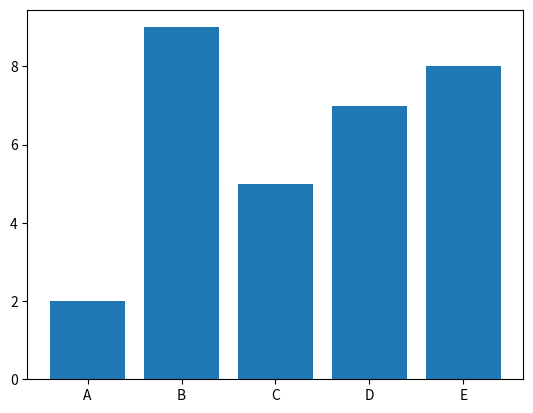

Source code (Python):
import matplotlib.pyplot as plt
categories=['A', 'B', 'C', 'D', 'E']
values=[2, 9, 5, 7, 8]
plt.bar(categories, values)
plt.show()
